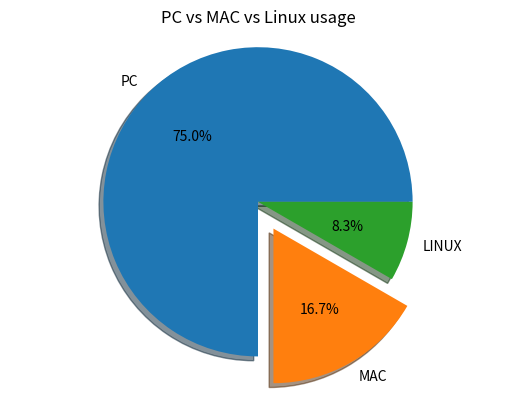

Here is the Python script that generated this plot:
from matplotlib import pyplot
machine_counts = [18,4,2]
machine_name = ["PC","MAC","LINUX"]
pyplot.pie(machine_counts, labels = machine_name, autopct="%.1f%%", shadow =True, explode=[0,0.2,0])
pyplot.title("PC vs MAC vs Linux usage")
pyplot.axis("equal")
pyplot.show()